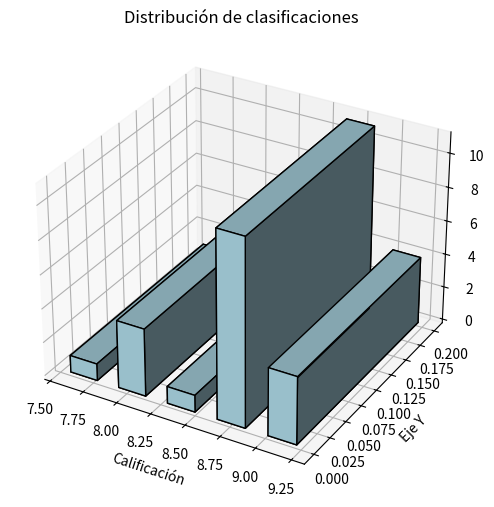

Reproduce this figure in Python.
import pandas as pd
import matplotlib.pyplot as plt
import numpy as np

movies = {
    '1': {
        'title': 'The Dark Knight',
        'year': 2008,
        'rating': 9.0,
        'duration': 152,
    },
    '2': {
        'title': 'Pulp Fiction',
        'year': 1994,
        'rating': 8.9,
        'duration': 154,
    },
    '3': {
        'title': 'El Padrino',
        'year': 1972,
        'rating': 9.2,
        'duration': 175,
    },
    '4': {
        'title': 'Forrest Gump',
        'year': 1994,
        'rating': 8.8,
        'duration': 142,
    },
    '5': {
        'title': 'Matrix',
        'year': 1999,
        'rating': 8.7,
        'duration': 136,
    },
    '6': {
        'title': 'El Señor de los Anillos',
        'year': 2001,
        'rating': 8.8,
        'duration': 178,
    },
    '7': {
        'title': 'Titanic',
        'year': 1997,
        'rating': 7.9,
        'duration': 194,
    },
    '8': {
        'title': 'Inception',
        'year': 2010,
        'rating': 8.8,
        'duration': 148,
    },
    '9': {
        'title': 'El Rey León',
        'year': 1994,
        'rating': 8.5,
        'duration': 88,
    },
    '10': {
        'title': 'Gladiador',
        'year': 2000,
        'rating': 8.5,
        'duration': 155,
    },
    '11': {
        'title': 'Avatar',
        'year': 2009,
        'rating': 7.8,
        'duration': 162,
    },
    '12': {
        'title': 'Jurassic Park',
        'year': 1993,
        'rating': 8.1,
        'duration': 127,
    },
    '13': {
        'title': 'El Silencio de los Corderos',
        'year': 1991,
        'rating': 8.6,
        'duration': 118,
    },
    '14': {
        'title': 'Interestelar',
        'year': 2014,
        'rating': 8.6,
        'duration': 169,
    },
    '15': {
        'title': 'Los Vengadores',
        'year': 2012,
        'rating': 8.0,
        'duration': 143,
    },
    '16': {
        'title': 'El Club de la Pelea',
        'year': 1999,
        'rating': 8.8,
        'duration': 139,
    },
    '17': {
        'title': 'Regreso al Futuro',
        'year': 1985,
        'rating': 8.5,
        'duration': 116,
    },
    '18': {
        'title': 'El Pianista',
        'year': 2002,
        'rating': 8.5,
        'duration': 150,
    },
    '19': {
        'title': 'La Lista de Schindler',
        'year': 1993,
        'rating': 8.9,
        'duration': 195,
    },
    '20': {
        'title': 'El Laberinto del Fauno',
        'year': 2006,
        'rating': 8.2,
        'duration': 118,
    },
    '21': {
        'title': 'La Cenicienta',
        'year': 2015,
        'rating': 7.4,
        'duration': 105,
    },
}

def create_dataframe(movies):
    """
    Un dataframe es una tabla de datos que se puede manipular con pandas
    En este caso, se crea un dataframe a partir de un diccionario de peliculas
    """
    df = pd.DataFrame.from_dict(movies, orient='index')
    return df

def mostrar_dataframe(df):
    """
    Muestra el dataframe en una tabla
    """
    print(df)

def mostrar_info(df):
    print('Primeras 10 peliculas:')
    print(df.head(10))

def mostrar_estadisticas(df):
    print('Estadisticas del dataframe:')
    print(df.describe())

def mostrar_informacion(df):
    print('Información del dataframe')
    print(df.info())

def graficar_rating(df):
    plt.figure(figsize=(10, 6))
    plt.title('Distribución de clasificaciones')
    plt.xlabel('Calificación')
    plt.ylabel('Frecuencia')
    plt.hist(df['rating'], bins=5, color='lightblue', edgecolor='black')
    plt.show()

def graficar_rating3D(df):
    fig = plt.figure(figsize=(10, 6))
    ax = fig.add_subplot(111, projection='3d')
    
    hist, bins = np.histogram(df['rating'], bins=5)
    xs = (bins[:-1] + bins[1:])/2
    
    ax.bar3d(xs, np.zeros_like(xs), np.zeros_like(xs), 
             0.2, 0.2, hist,
             color='lightblue', edgecolor='black')
    
    ax.set_title('Distribución de clasificaciones')
    ax.set_xlabel('Calificación')
    ax.set_ylabel('Eje Y')
    ax.set_zlabel('Frecuencia')
    
    plt.show()

df = create_dataframe(movies)
# mostrar_dataframe(df)
# mostrar_info(df)
# mostrar_estadisticas(df)
# mostrar_informacion(df)
graficar_rating3D(df)